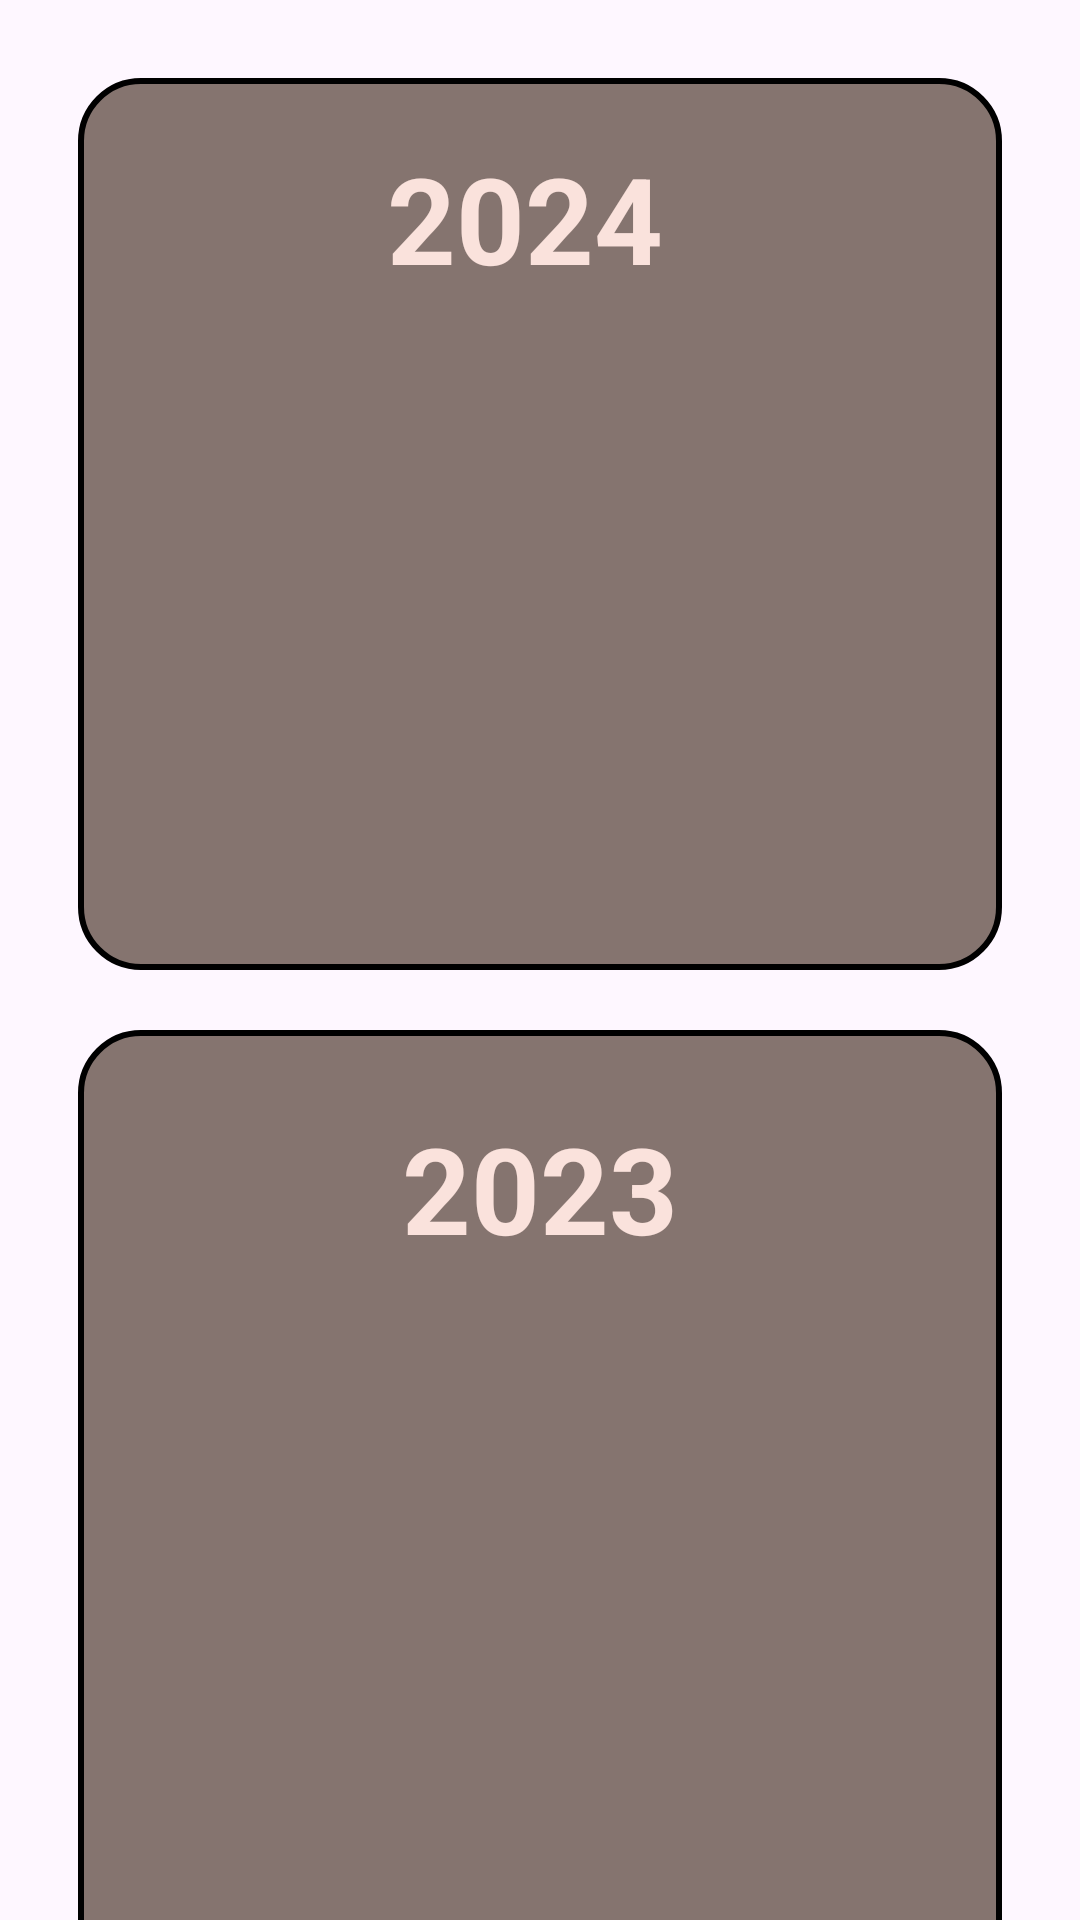

Layout XML and referenced resources for this Android screen:
<!-- AndroidManifest.xml: application theme Theme.Srijan25 -->
<!-- res/layout/fragment_main_stage.xml -->
<androidx.core.widget.NestedScrollView xmlns:android="http://schemas.android.com/apk/res/android"
    android:layout_width="match_parent"
    android:layout_height="match_parent"
    xmlns:app="http://schemas.android.com/apk/res-auto">

    <LinearLayout
        android:layout_width="match_parent"
        android:layout_height="wrap_content"
        android:orientation="vertical"
        android:padding="16dp">

        
      <LinearLayout
          android:orientation="vertical"
          android:layout_margin="10dp"
          android:background="@drawable/border"
          android:layout_width="match_parent"
          android:layout_height="wrap_content">
        <TextView
            android:layout_width="wrap_content"
            android:layout_height="wrap_content"
            android:text="2024 "
            android:textColor="@color/appBartext"
            android:textSize="40sp"
            android:layout_gravity="center"
            android:textStyle="bold"
            android:layout_marginTop="20dp"
            android:paddingBottom="8dp" />

        <androidx.viewpager2.widget.ViewPager2
            android:id="@+id/viewPager2024"
            android:visibility="gone"
            android:layout_width="match_parent"
            android:layout_height="200dp" />
        <ImageView
            android:layout_width="match_parent"
            android:layout_height="200dp"
            android:src="@drawable/coming_soon"/>

        <LinearLayout
            android:id="@+id/dotLayout2024"
            android:layout_width="wrap_content"
            android:layout_height="wrap_content"
            android:layout_gravity="center_horizontal"
            android:layout_marginTop="8dp"
            android:layout_marginBottom="8dp"
            android:orientation="horizontal" />
      </LinearLayout>

    <LinearLayout
        android:orientation="vertical"
        android:background="@drawable/border"
        android:layout_margin="10dp"
        android:layout_width="match_parent"
        android:layout_height="wrap_content">
        
        <TextView
            android:layout_width="wrap_content"
            android:layout_height="wrap_content"
            android:text="2023"
            android:textColor="@color/appBartext"
            android:textSize="40sp"
            android:layout_gravity="center"
            android:textStyle="bold"
            android:paddingBottom="8dp"
            android:paddingTop="16dp"
            android:layout_marginTop="10dp"/>

        <androidx.viewpager2.widget.ViewPager2
            android:id="@+id/viewPager2023"
            android:layout_margin="10dp"
            android:layout_width="match_parent"
            android:layout_height="200dp" />
        <LinearLayout
            android:id="@+id/dotLayout2023"
            android:layout_width="wrap_content"
            android:layout_height="wrap_content"
            android:layout_gravity="center_horizontal"
            android:layout_marginTop="8dp"
            android:layout_marginBottom="8dp"
            android:orientation="horizontal" />
    </LinearLayout>
    <LinearLayout
        android:layout_margin="10dp"
        android:orientation="vertical"
        android:background="@drawable/border"
        android:layout_width="match_parent"
        android:layout_height="wrap_content">
        
        <TextView
            android:layout_width="wrap_content"
            android:layout_height="wrap_content"
            android:text="2022"
            android:textColor="@color/appBartext"
            android:layout_marginTop="10dp"
            android:textSize="40sp"
            android:layout_gravity="center"
            android:textStyle="bold"
            android:paddingBottom="8dp"
            android:paddingTop="16dp" />

        <androidx.viewpager2.widget.ViewPager2
            android:id="@+id/viewPager2022"
            android:layout_width="match_parent"
            android:layout_height="200dp"
            android:layout_margin="10dp"
            android:layout_gravity="center_horizontal" />

        <LinearLayout
            android:id="@+id/dotLayout2022"
            android:layout_width="wrap_content"
            android:layout_height="wrap_content"
            android:layout_gravity="center_horizontal"
            android:layout_marginTop="8dp"
            android:layout_marginBottom="8dp"
            android:orientation="horizontal" />
    </LinearLayout>
    </LinearLayout>
</androidx.core.widget.NestedScrollView>
<!-- resources referenced by this layout -->
<resources>
  <color name="appBartext">#FAE2DC</color>
  <!-- drawable border (drawable) -->
  <?xml version="1.0" encoding="utf-8"?>
  <selector xmlns:android="http://schemas.android.com/apk/res/android">
  
      <item>
          <shape android:shape="rectangle">
              <corners android:radius="20dp"/>
              <stroke
                  android:width="2dp" />
              <solid android:color="@color/bgLight"/>
          </shape>
  
      </item>
  
  </selector>
  <style name="Theme.Srijan25" parent="Base.Theme.Srijan25">
          <item name="android:windowIsTranslucent">true</item>
      </style>
  <color name="bgLight">#BC5B463C</color>
  <style name="Base.Theme.Srijan25" parent="Theme.Material3.Light.NoActionBar">
          <item name="android:statusBarColor">@color/black</item>
          <item name="android:windowContentTransitions">true</item>
          <item name="colorAccent">@color/text</item>
          <item name="android:navigationBarColor">@color/black</item>
          <item name="colorPrimary">@color/primary</item>
          <item name="colorPrimaryDark">@color/bgAlternate</item>
      </style>
  <color name="black">#FF000000</color>
  <color name="text">#FFFFFF</color>
  <color name="primary">#5B463C</color>
  <color name="bgAlternate">#919191</color>
</resources>
